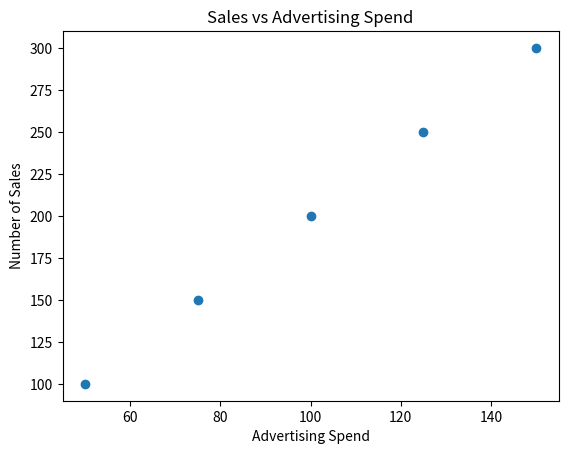

Source code (Python):
import numpy as np
import pandas as pd
import matplotlib.pyplot as plt
sales_data = [100, 150, 200, 250, 300]
advertising_data = [50, 75, 100, 125, 150]
df = pd.DataFrame({'Sales': sales_data, 'Advertising': advertising_data})
correlation_coefficient = df['Sales'].corr(df['Advertising'])
print(f'Correlation Coefficient: {correlation_coefficient}')
plt.scatter(df['Advertising'], df['Sales'])
plt.title('Sales vs Advertising Spend')
plt.xlabel('Advertising Spend')
plt.ylabel('Number of Sales')
plt.show()
